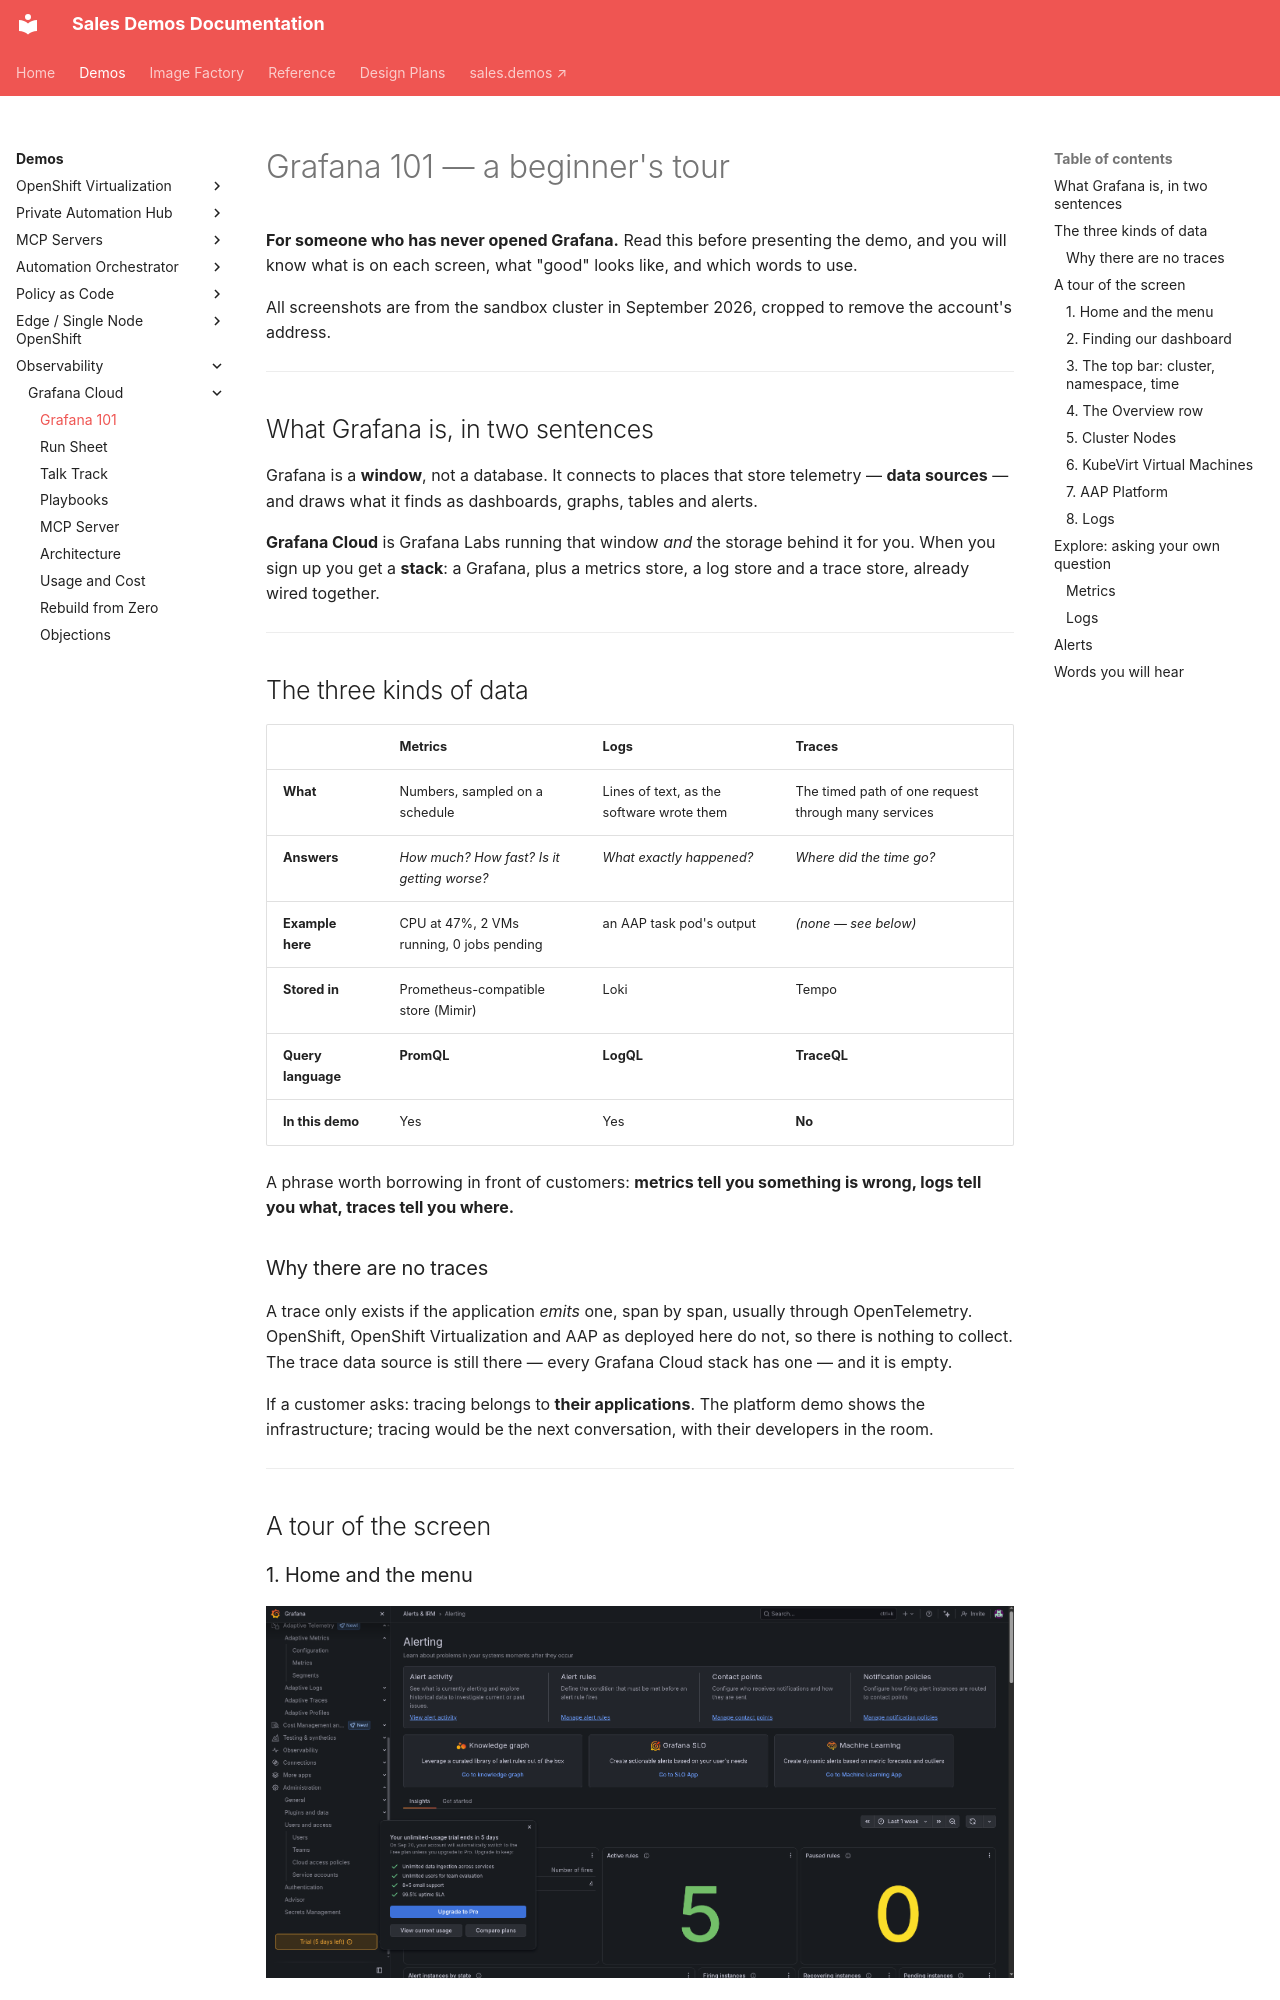

repository: ericcames/sales.demos-docs · page: demos/observability/grafana/grafana-101/index.html · generator: mkdocs

# Grafana 101 — a beginner's tour

**For someone who has never opened Grafana.** Read this before presenting the
demo, and you will know what is on each screen, what "good" looks like, and
which words to use.

All screenshots are from the sandbox cluster in September 2026, cropped to
remove the account's address.

---

## What Grafana is, in two sentences

Grafana is a **window**, not a database. It connects to places that store
telemetry — **data sources** — and draws what it finds as dashboards, graphs,
tables and alerts.

**Grafana Cloud** is Grafana Labs running that window *and* the storage behind
it for you. When you sign up you get a **stack**: a Grafana, plus a metrics
store, a log store and a trace store, already wired together.

---

## The three kinds of data

| | **Metrics** | **Logs** | **Traces** |
|---|---|---|---|
| **What** | Numbers, sampled on a schedule | Lines of text, as the software wrote them | The timed path of one request through many services |
| **Answers** | *How much? How fast? Is it getting worse?* | *What exactly happened?* | *Where did the time go?* |
| **Example here** | CPU at 47%, 2 VMs running, 0 jobs pending | an AAP task pod's output | *(none — see below)* |
| **Stored in** | Prometheus-compatible store (Mimir) | Loki | Tempo |
| **Query language** | **PromQL** | **LogQL** | **TraceQL** |
| **In this demo** | Yes | Yes | **No** |

A phrase worth borrowing in front of customers: **metrics tell you something is
wrong, logs tell you what, traces tell you where.**

### Why there are no traces

A trace only exists if the application *emits* one, span by span, usually
through OpenTelemetry. OpenShift, OpenShift Virtualization and AAP as deployed
here do not, so there is nothing to collect. The trace data source is still
there — every Grafana Cloud stack has one — and it is empty.

If a customer asks: tracing belongs to **their applications**. The platform
demo shows the infrastructure; tracing would be the next conversation, with
their developers in the room.

---
